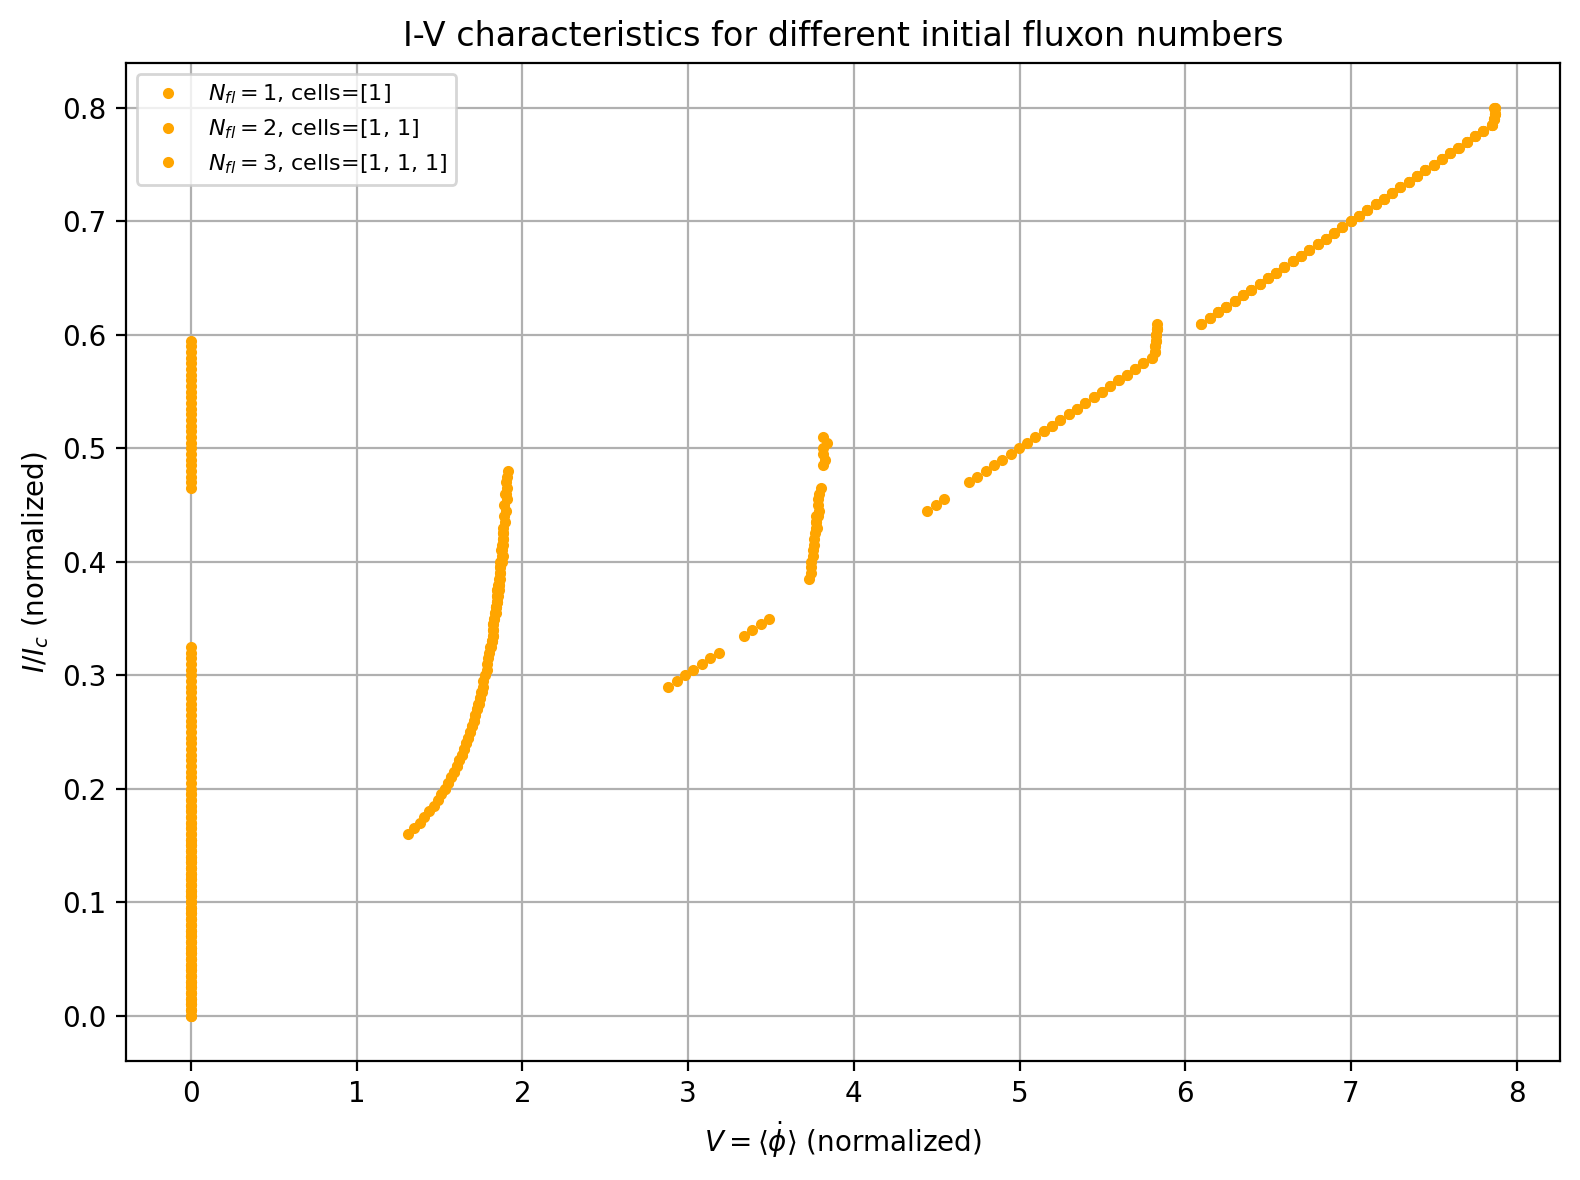

Data behind this chart, as committed beside it:
I_normalized, V_normalized_Nfl_1, V_normalized_Nfl_2, V_normalized_Nfl_3
0.000000000000000000e+00, -1.083137531474202738e-09, -8.891660568963356926e-10, 2.062449454259137027e-10
5.000000000000000104e-03, -1.116126333070343825e-09, -8.684415583463992357e-10, 2.517366070437293303e-10
1.000000000000000021e-02, -1.121944001310054728e-09, -9.252940408583174716e-10, 2.341157171220163179e-10
1.499999999999999944e-02, -1.048696838248716465e-09, -9.481601742165317628e-10, 1.573394269601330562e-10
2.000000000000000042e-02, -1.028818719836790291e-09, -9.501600633078878386e-10, 3.046666165155578987e-10
2.500000000000000139e-02, -1.092153242731935981e-09, -9.882569947571017332e-10, 4.007232176015659398e-10
2.999999999999999889e-02, -1.087737955859746815e-09, -1.001449783985171877e-09, 3.504548610818637359e-10
3.500000000000000333e-02, -1.073973408603707396e-09, -9.467190671049303159e-10, 3.974377178888987488e-10
4.000000000000000083e-02, -1.122601794563056177e-09, -9.659135062953379845e-10, 2.951428610797682756e-10
4.499999999999999833e-02, -1.051528831872652065e-09, -9.400918202066779504e-10, 2.559691885347315975e-10
5.000000000000000278e-02, -1.027944261765298369e-09, -9.773512484279965227e-10, 2.149689573102686954e-10
5.500000000000000028e-02, -1.122575146413967700e-09, -9.207616135874414428e-10, 2.400202921132929339e-10
5.999999999999999778e-02, -1.036189927905837198e-09, -9.243257133617136765e-10, 2.736137172591696375e-10
6.500000000000000222e-02, -1.097121567149374305e-09, -9.421060497637790844e-10, 3.000290837552828143e-10
7.000000000000000666e-02, -1.041071215139871835e-09, -9.237346614997920334e-10, 3.533911376537222705e-10
7.499999999999999722e-02, -1.048474143737311439e-09, -9.316619984844362521e-10, 3.015089331534322833e-10
8.000000000000000167e-02, -1.048826469541985729e-09, -9.411180693868923216e-10, 2.610242265620145197e-10
8.500000000000000611e-02, -1.034160751926044877e-09, -8.534184368134347708e-10, 1.771797378577442633e-10
8.999999999999999667e-02, -1.051431072971188266e-09, -9.236265048407349414e-10, 2.313058751282999045e-10
9.500000000000000111e-02, -1.059708031666274246e-09, -8.605248601451829985e-10, 2.107563846837061718e-10
1.000000000000000056e-01, -1.150975968187256774e-09, -8.955684069239302549e-10, 2.709691581031135315e-10
1.049999999999999961e-01, -1.145061486610978571e-09, -8.614768322628337840e-10, 2.398729660982899310e-10
1.100000000000000006e-01, -1.102558513960138501e-09, -9.354846343095190783e-10, 3.020737127839881305e-10
1.150000000000000050e-01, -1.114236077724344639e-09, -8.598015309278469009e-10, 2.018471723188806356e-10
1.199999999999999956e-01, -1.128562658886209100e-09, -9.127002278561543917e-10, 2.746448364177184232e-10
1.250000000000000000e-01, -1.161434249171724511e-09, -8.626239864215440386e-10, 1.794597401451072268e-10
1.300000000000000044e-01, -1.142460818828008669e-09, -8.810726555032982267e-10, 2.208590429762574063e-10
1.350000000000000089e-01, -1.091168681344747501e-09, -8.850816916396134107e-10, 2.514061965959635356e-10
1.400000000000000133e-01, -1.136856133661882734e-09, -8.732431985972716276e-10, 2.881315590513173477e-10
1.449999999999999900e-01, -1.184801611484718082e-09, -8.909995489135413672e-10, 2.870964229820664455e-10
1.499999999999999944e-01, -1.120830652003095553e-09, -8.602731925496507637e-10, 3.048539775157950377e-10
1.549999999999999989e-01, -1.135295608408665889e-09, -8.940759482770281026e-10, 3.408766921297124601e-10
1.600000000000000033e-01, -1.185679941068225516e-09, -8.441687462984690255e-10, 1.309945661324628308e+00
1.650000000000000078e-01, -1.185250324273646001e-09, -8.184480132721550991e-10, 1.344979329260024947e+00
1.700000000000000122e-01, -1.264860848249474661e-09, -8.440738386253921947e-10, 1.379510909337035240e+00
1.750000000000000167e-01, -1.191878588119487749e-09, -8.403288003557049955e-10, 1.409374850054596617e+00
1.799999999999999933e-01, -1.147936587068878444e-09, -8.671791210569285869e-10, 1.438830284941713389e+00
1.849999999999999978e-01, -1.230245082068351648e-09, -7.850766463885436206e-10, 1.464905820152669458e+00
1.900000000000000022e-01, -1.229499240553659766e-09, -7.767729458496993481e-10, 1.489102769910167101e+00
1.950000000000000067e-01, -1.242000765268824443e-09, -7.248762119417041809e-10, 1.511147417058790854e+00
2.000000000000000111e-01, -1.217209326851267403e-09, 1.532554570592838727e+00, 1.532487844546167599e+00
2.050000000000000155e-01, -1.274500287994454430e-09, 1.551832635618968670e+00, 1.552064874341615885e+00
2.099999999999999922e-01, -1.234571925042899449e-09, 1.570196903355172147e+00, 1.570274927200002280e+00
2.149999999999999967e-01, -1.284175215046367289e-09, 1.588048811469322530e+00, 1.588100709425256829e+00
2.200000000000000011e-01, -1.283212535930044843e-09, 1.604987238006517103e+00, 1.604299757317129371e+00
2.250000000000000056e-01, -1.281509482322278977e-09, 1.620014229682330775e+00, 1.618253042314951484e+00
2.300000000000000100e-01, -1.313887863227241106e-09, 1.633758721692679883e+00, 1.634023933225633662e+00
2.350000000000000144e-01, -1.329207697678454016e-09, 1.646408352145523057e+00, 1.649054898012474402e+00
2.399999999999999911e-01, -1.247027234605167432e-09, 1.661139993041027552e+00, 1.660537412074392760e+00
2.449999999999999956e-01, -1.287962868175161122e-09, 1.672379643170472718e+00, 1.673580510116268405e+00
2.500000000000000000e-01, -1.213754218598029212e-09, 1.682380024197766444e+00, 1.686476154039202147e+00
2.550000000000000044e-01, -1.298779119067031616e-09, 1.695984375455674931e+00, 1.696190129101571742e+00
2.600000000000000089e-01, -1.347073831689023901e-09, 1.705882924832286429e+00, 1.709430201209520828e+00
2.650000000000000133e-01, -1.377273652015482500e-09, 1.716816519640659955e+00, 1.716759742500242547e+00
2.700000000000000178e-01, -1.281078592099920005e-09, 1.723395882526735923e+00, 1.727359760468736516e+00
2.750000000000000222e-01, -1.331199694348972152e-09, 1.734097896562310392e+00, 1.736049278334157453e+00
2.800000000000000266e-01, -1.327294499384865133e-09, 1.744211971063438504e+00, 1.742448859313378451e+00
2.850000000000000311e-01, -1.288320773570281789e-09, 1.749472367905321679e+00, 1.754157460589876649e+00
2.899999999999999800e-01, -1.348011797126643319e-09, 1.760344573331293683e+00, 2.878430836667149162e+00
2.949999999999999845e-01, -1.328427662819620946e-09, 1.765046309983666628e+00, 2.930213878740292710e+00
... 101 more rows
